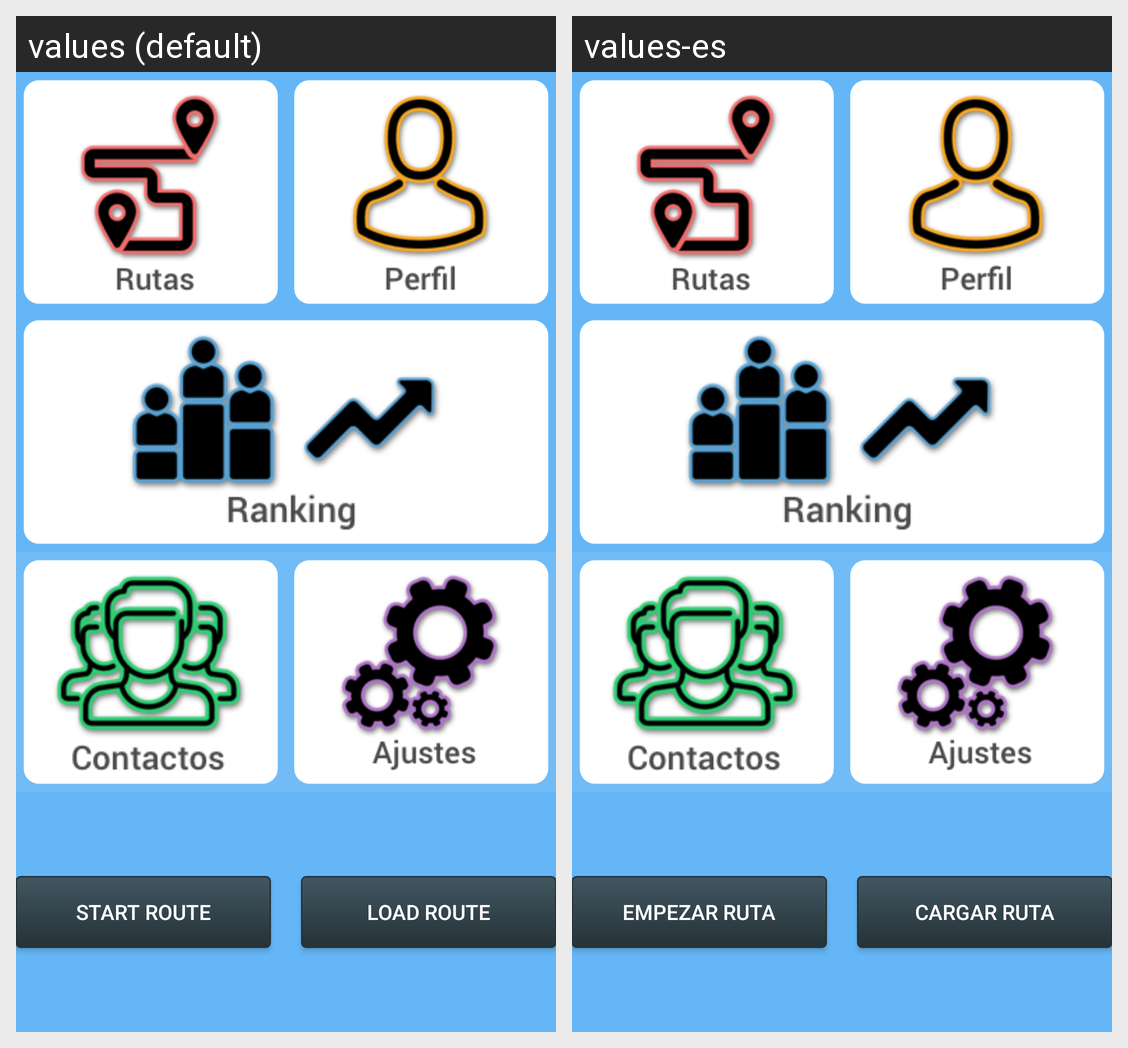

Translations of the strings shown on this Android screen, per locale in the grid:
Android screen res/layout/activity_dashboard.xml rendered under 2 locales, left to right: values (default), values-es. Device: Nexus 5 (rendered at 1080×1920; each locale shown at half size, 540×960, under a caption strip naming it); theme Theme.AppCompat.NoActionBar.
Strings drawn on this screen, with the default value and each locale's value (text and hints the layout hard-codes, and strings that could not be matched under every locale, appear in the picture but are not listed):

dashboard_start_route
  values: Start Route
  values-es: Empezar Ruta

dashboard_load_route
  values: Load Route
  values-es: Cargar Ruta
